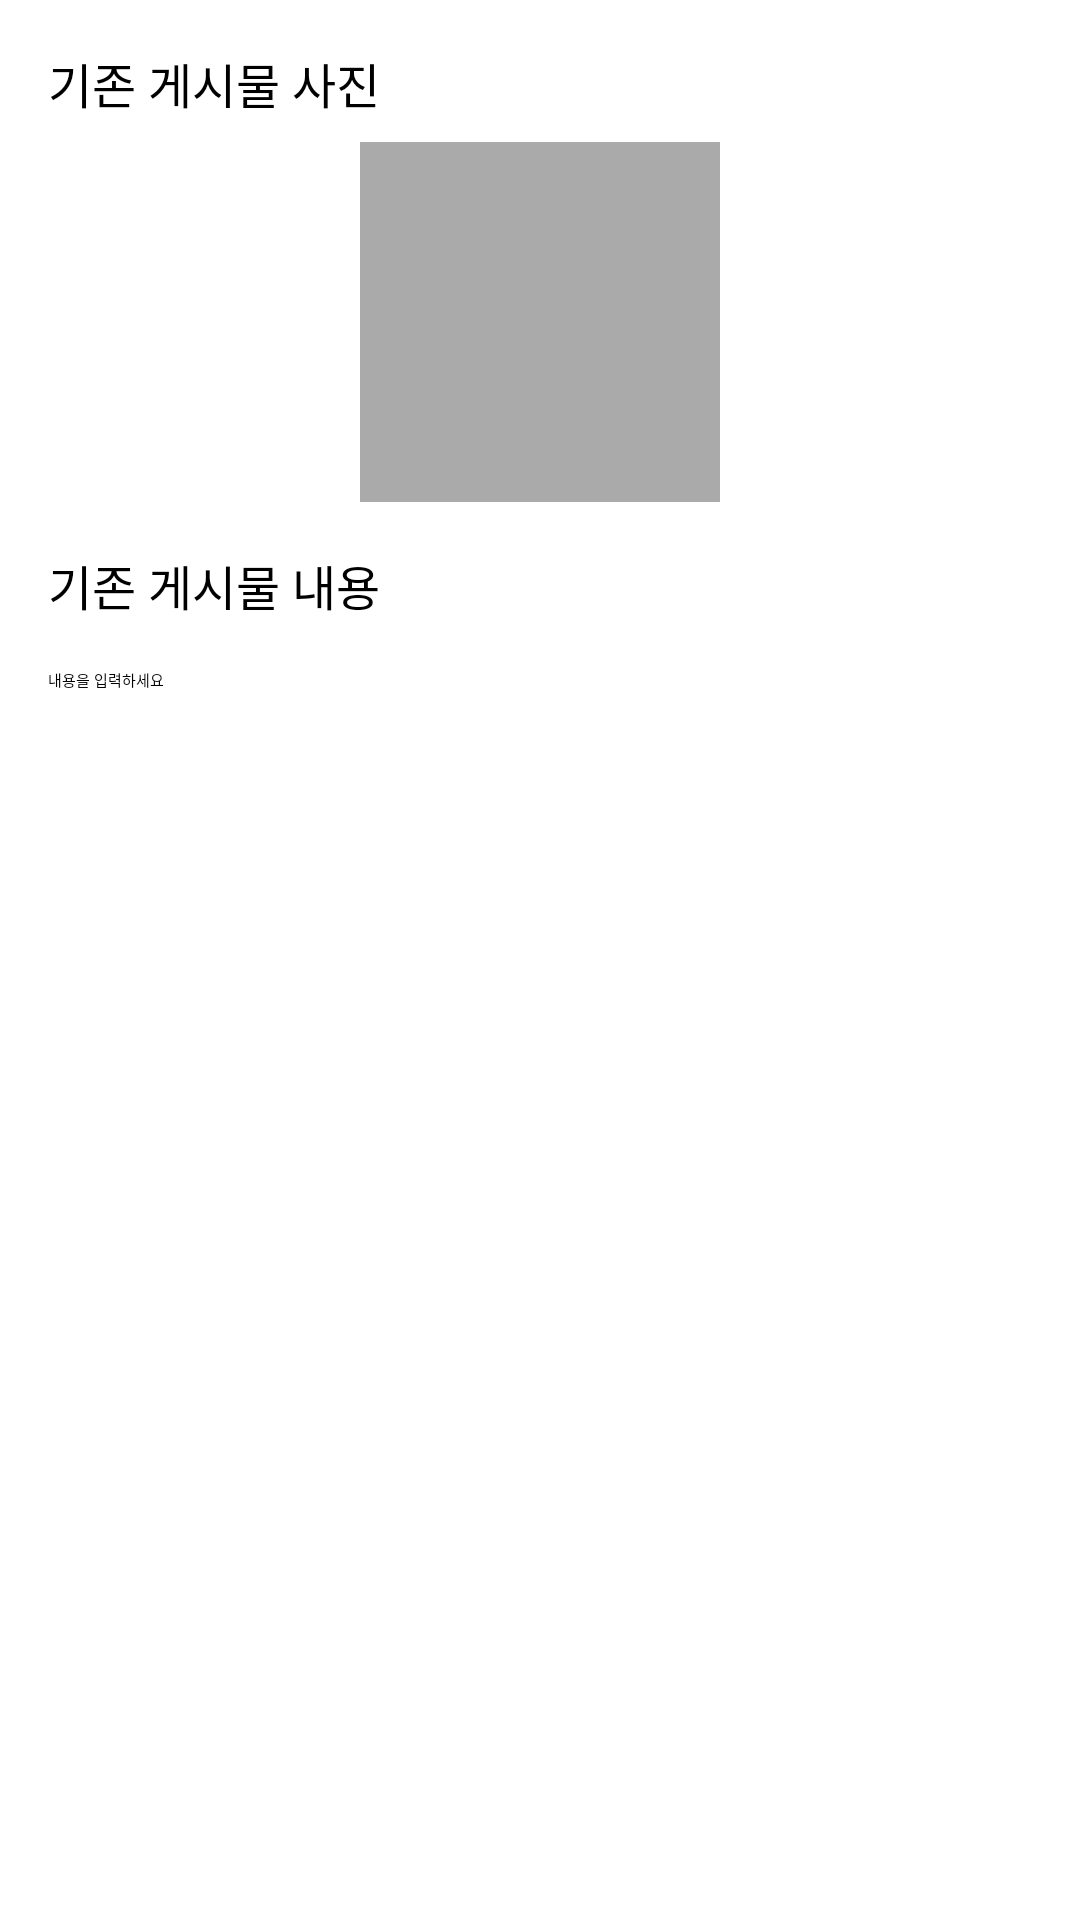

Write the Android layout XML for this screen, with the resource values it uses.
<!-- AndroidManifest.xml: application theme Theme.LINC_SADAJU -->
<!-- res/layout/edit_inquiry.xml -->
<LinearLayout
    xmlns:android="http://schemas.android.com/apk/res/android"
    android:layout_width="match_parent"
    android:layout_height="wrap_content"
    android:orientation="vertical"
    android:padding="16dp">

    
    <TextView
        android:id="@+id/tv_image_label"
        android:layout_width="wrap_content"
        android:layout_height="wrap_content"
        android:text="@string/edit_images"
        android:textSize="16sp"
        android:textColor="@android:color/black"
        android:layout_marginBottom="8dp" />

    
    <ImageView
        android:id="@+id/inquiryImages"
        android:layout_width="120dp"
        android:layout_height="120dp"
        android:layout_gravity="center"
        android:contentDescription="@string/inquiry_Images"
        android:scaleType="centerCrop"
        android:background="@android:color/darker_gray" />

    
    <TextView
        android:id="@+id/tv_text_label"
        android:layout_width="wrap_content"
        android:layout_height="wrap_content"
        android:text="@string/edit_text"
        android:textSize="16sp"
        android:textColor="@android:color/black"
        android:layout_marginTop="16dp"
        android:layout_marginBottom="8dp" />

    
    <EditText
        android:id="@+id/inquiryText"
        android:layout_width="match_parent"
        android:layout_height="48dp"
        android:hint="@string/input_text"
        android:inputType="text"
        android:layout_marginTop="8dp"
        android:importantForAccessibility="yes" />

</LinearLayout>
<!-- resources referenced by this layout -->
<resources>
  <string name="edit_images">기존 게시물 사진</string>
  <string name="edit_text">기존 게시물 내용</string>
  <string name="input_text">내용을 입력하세요</string>
  <string name="inquiry_Images">Inquiry Image</string>
  <style name="Theme.LINC_SADAJU" parent="Theme.MaterialComponents.DayNight.DarkActionBar">
          
          <item name="colorPrimary">@color/purple_200</item>
          <item name="colorPrimaryVariant">@color/purple_700</item>
          <item name="colorOnPrimary">@color/black</item>
          
          <item name="colorSecondary">@color/teal_200</item>
          <item name="colorSecondaryVariant">@color/teal_200</item>
          <item name="colorOnSecondary">@color/black</item>
          
          <item name="android:statusBarColor">?attr/colorPrimaryVariant</item>
          
      </style>
  <!-- not gathered from this repository: default colours our renderer supplied (Android Studio template values) -->
  <color name="purple_200">#FFBB86FC</color>
  <color name="purple_700">#FF3700B3</color>
  <color name="teal_200">#FF03DAC5</color>
  <color name="black">#FF000000</color>
</resources>
